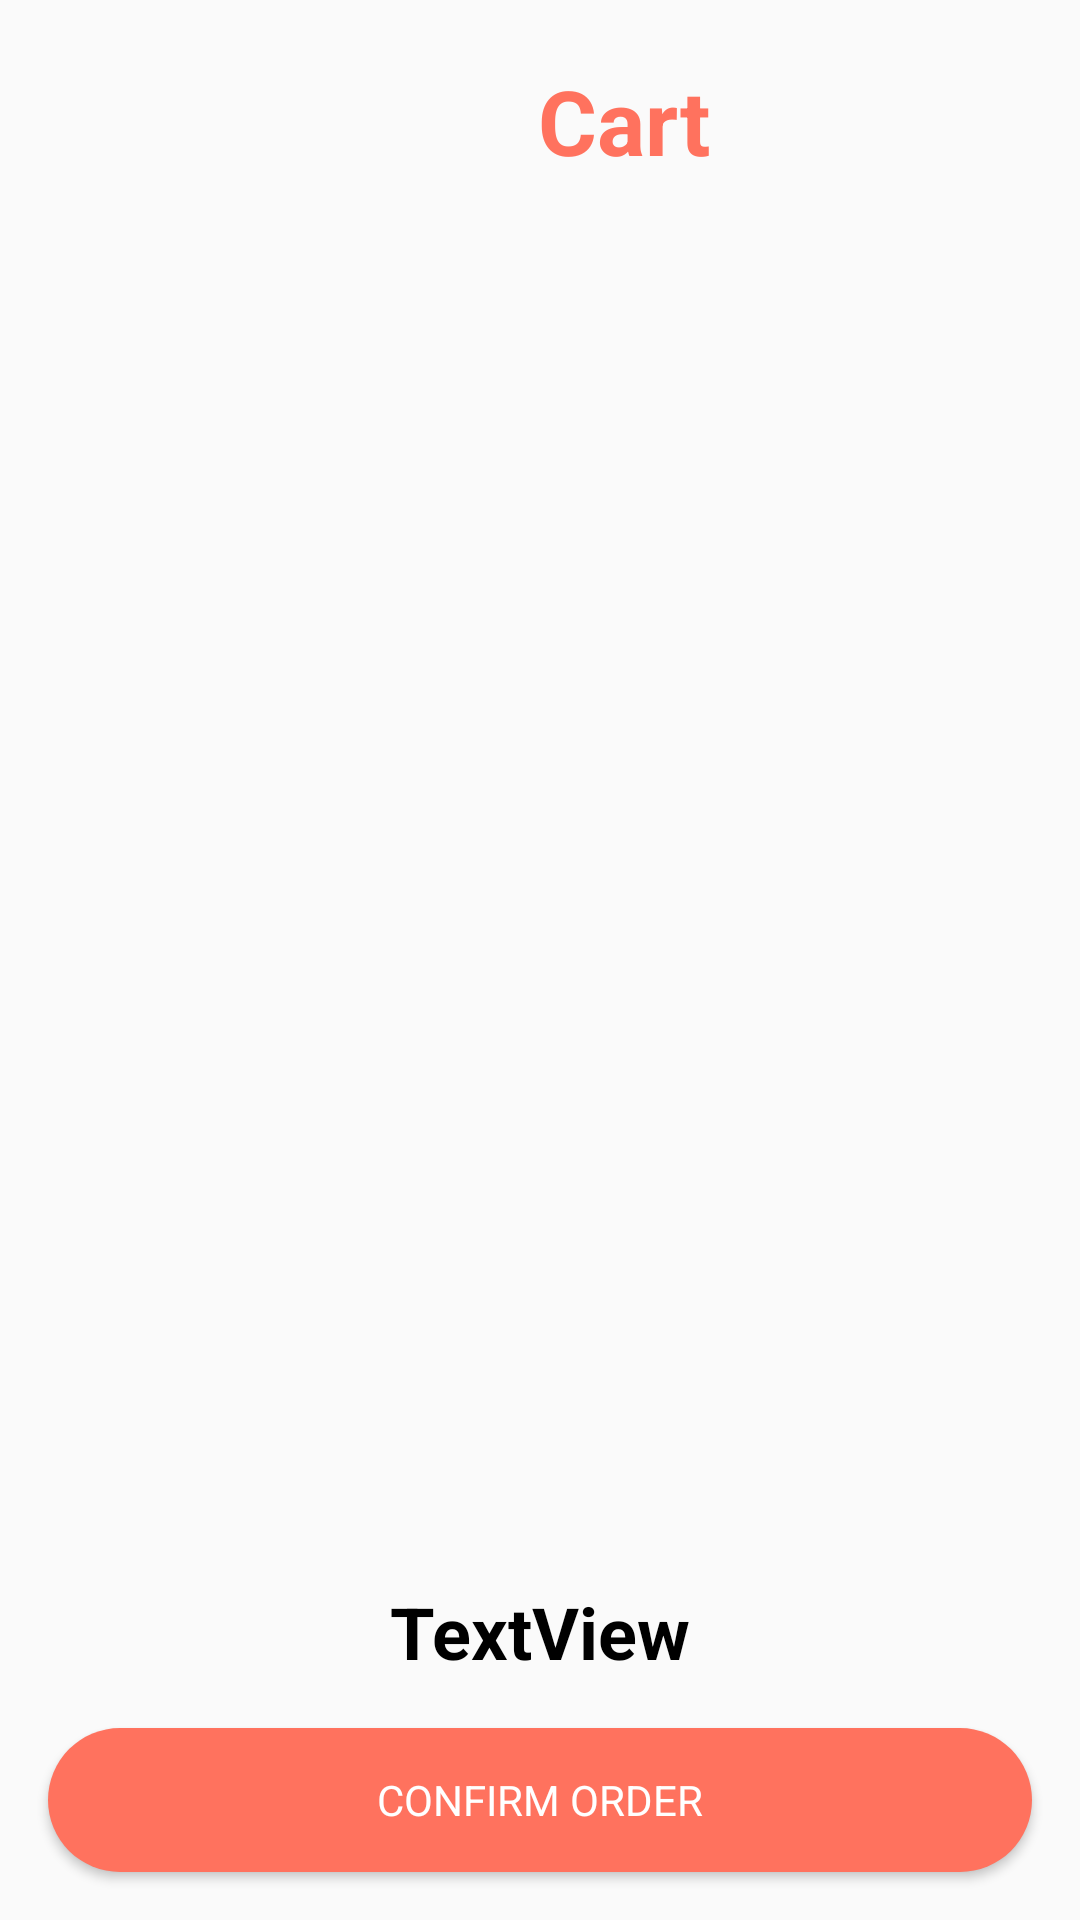

The Android layout XML behind this screen, and the referenced resources:
<!-- AndroidManifest.xml: application theme Theme.FoodOrderApp -->
<!-- res/layout/fragment_cart.xml -->
<?xml version="1.0" encoding="utf-8"?>
<layout xmlns:android="http://schemas.android.com/apk/res/android"
    xmlns:app="http://schemas.android.com/apk/res-auto"
    xmlns:tools="http://schemas.android.com/tools">

    <data>
        <variable
            name="cartFragment"
            type="com.example.foodorderapp.ui.fragment.CartFragment" />
        <variable
            name="cartFoodAdapter"
            type="com.example.foodorderapp.ui.adapter.CartFoodAdapter" />
    </data>

<androidx.constraintlayout.widget.ConstraintLayout
    android:layout_width="match_parent"
    android:layout_height="match_parent"
    tools:context=".ui.fragment.CartFragment"
    >

    <ImageButton
        android:id="@+id/imageButton7"
        android:layout_width="40dp"
        android:layout_height="40dp"
        android:layout_marginStart="16dp"
        android:onClick="@{()-> cartFragment.backToMain()}"
        android:layout_marginTop="16dp"
        app:layout_constraintStart_toStartOf="parent"
        app:layout_constraintTop_toTopOf="parent"
        android:background="@android:color/transparent"
        app:tint="@color/appColor"
        app:srcCompat="@drawable/ic_back_24" />

    <TextView
        android:id="@+id/textView10"
        android:layout_width="wrap_content"
        android:layout_height="wrap_content"
        android:layout_marginTop="20dp"
        android:text="@string/cart"
        android:textColor="@color/appColor"
        android:textSize="30sp"
        android:textStyle="bold"
        app:layout_constraintEnd_toEndOf="parent"
        app:layout_constraintStart_toEndOf="@+id/imageButton7"
        app:layout_constraintTop_toTopOf="parent" />

    <androidx.recyclerview.widget.RecyclerView
        android:id="@+id/recyclerViewCartFood"
        android:layout_width="0dp"
        android:layout_height="0dp"
        android:layout_marginStart="8dp"
        android:layout_marginEnd="8dp"
        android:adapter="@{cartFoodAdapter}"
        app:layoutManager="androidx.recyclerview.widget.LinearLayoutManager"
        app:layout_constraintBottom_toTopOf="@+id/textViewTotalCost"
        app:layout_constraintEnd_toEndOf="parent"
        app:layout_constraintHorizontal_bias="0.0"
        app:layout_constraintStart_toStartOf="parent"
        app:layout_constraintTop_toBottomOf="@+id/textView10" />

    <Button
        android:id="@+id/btnCompleteOrder"
        android:layout_width="0dp"
        android:layout_height="wrap_content"
        android:layout_marginStart="16dp"
        android:layout_marginEnd="16dp"
        android:layout_marginBottom="16dp"
        android:text="@string/confirm_order"
        android:onClick="@{()->cartFragment.orderConfirmation(btnCompleteOrder)}"
        android:textColor="@color/textColor"
        android:background="@drawable/btn_card"
        app:layout_constraintBottom_toBottomOf="parent"
        app:layout_constraintEnd_toEndOf="parent"
        app:layout_constraintStart_toStartOf="parent" />

    <TextView
        android:id="@+id/textViewTotalCost"
        android:layout_width="wrap_content"
        android:layout_height="wrap_content"
        android:layout_marginBottom="16dp"
        android:text="TextView"
        android:textColor="@color/textColor2"
        android:textSize="24sp"
        android:textStyle="bold"
        app:layout_constraintBottom_toTopOf="@+id/btnCompleteOrder"
        app:layout_constraintEnd_toEndOf="parent"
        app:layout_constraintStart_toStartOf="parent" />

</androidx.constraintlayout.widget.ConstraintLayout>
</layout>
<!-- resources referenced by this layout -->
<resources>
  <color name="appColor">#FF725E</color>
  <color name="textColor">#FFFFFF</color>
  <color name="textColor2">#000000</color>
  <!-- drawable btn_card (drawable) -->
  <?xml version="1.0" encoding="utf-8"?>
  <shape xmlns:android="http://schemas.android.com/apk/res/android" android:shape="rectangle">
      <solid android:color="@color/appColor"/>
      <corners android:radius="50dp"/>
  
  </shape>
  <string name="cart">Cart</string>
  <string name="confirm_order">Confirm Order</string>
  <style name="Theme.FoodOrderApp" parent="Base.Theme.FoodOrderApp" />
  <style name="Base.Theme.FoodOrderApp" parent="Theme.Design.Light.NoActionBar">
          
          <item name="colorPrimary">@color/purple_500</item>
          <item name="colorPrimaryVariant">@color/purple_700</item>
          <item name="colorOnPrimary">@color/white</item>
          
          <item name="colorSecondary">@color/teal_200</item>
          <item name="colorSecondaryVariant">@color/teal_700</item>
          <item name="colorOnSecondary">@color/black</item>
          <item name="fontFamily">@font/ubuntu_light</item>
          
          <item name="android:statusBarColor">@color/appColor</item>
      </style>
  <color name="purple_500">#FF6200EE</color>
  <color name="purple_700">#FF3700B3</color>
  <color name="white">#FFFFFFFF</color>
  <color name="teal_200">#FF03DAC5</color>
  <color name="teal_700">#FF018786</color>
  <color name="black">#FF000000</color>
</resources>
